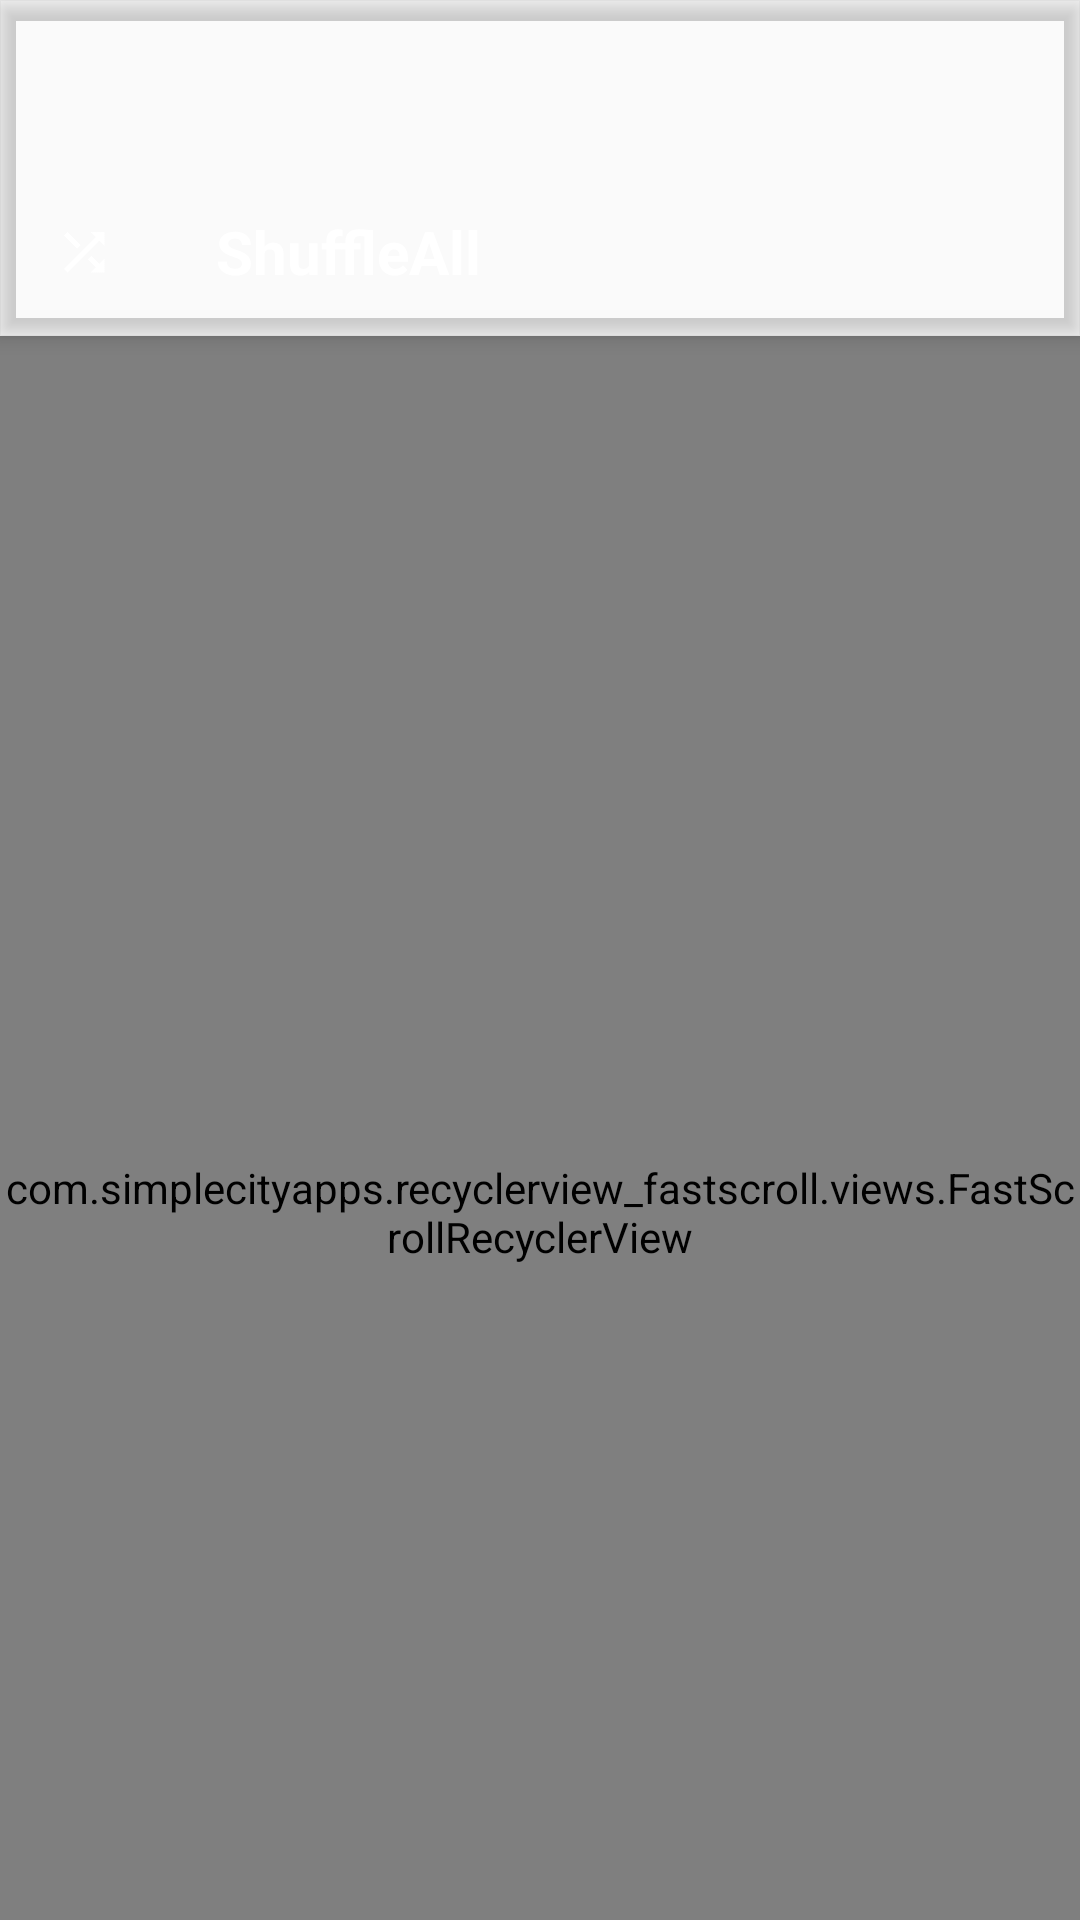

Layout XML and referenced resources for this Android screen:
<!-- AndroidManifest.xml: application theme AppTheme -->
<!-- res/layout/playlist_detail_layout.xml -->
<?xml version="1.0" encoding="utf-8"?>

<android.support.design.widget.CoordinatorLayout xmlns:android="http://schemas.android.com/apk/res/android"
    xmlns:app="http://schemas.android.com/apk/res-auto"
    android:layout_width="match_parent"
    android:layout_height="match_parent">

    <android.support.design.widget.AppBarLayout
        android:id="@+id/main.appbar"
        android:layout_width="match_parent"
        android:layout_height="wrap_content">


        <android.support.v7.widget.Toolbar
            android:id="@+id/playlist_toolbar"
            android:layout_width="match_parent"
            android:layout_height="?attr/actionBarSize"
            app:layout_scrollFlags="scroll|enterAlways">

        </android.support.v7.widget.Toolbar>

        <include
            android:id="@+id/shuffle_playlist"
            layout="@layout/shuffle"
            app:layout_collapseMode="pin" />

    </android.support.design.widget.AppBarLayout>

    <com.simplecityapps.recyclerview_fastscroll.views.FastScrollRecyclerView
        android:id="@+id/playlist_detail_listView"
        android:layout_width="match_parent"
        android:layout_height="match_parent"
        android:background="?attr/appBg"
        android:scrollbars="none"
        app:fastScrollAutoHide="true"
        app:fastScrollAutoHideDelay="500"
        app:fastScrollPopupBackgroundSize="56dp"
        app:fastScrollPopupBgColor="?attr/colorPrimary"
        app:fastScrollPopupTextColor="@color/white"
        app:fastScrollPopupTextSize="24sp"
        app:fastScrollThumbColor="?attr/colorPrimary"
        app:fastScrollTrackColor="?attr/colorControlHighlight"
        app:layout_behavior="@string/appbar_scrolling_view_behavior" />

</android.support.design.widget.CoordinatorLayout>
<!-- res/layout/shuffle.xml (included above) -->
<?xml version="1.0" encoding="utf-8"?>

<RelativeLayout xmlns:android="http://schemas.android.com/apk/res/android"
    android:id="@+id/shuffle"
    android:layout_width="match_parent"
    android:layout_height="?attr/actionBarSize"
    android:background="?attr/colorPrimary"
    android:foreground="?android:attr/selectableItemBackground"
    android:layout_below="@id/toolbar"
    android:orientation="horizontal"
    >

    <ImageView
        android:id="@+id/image1"
        android:layout_width="28dp"
        android:layout_height="28dp"
        android:layout_centerVertical="true"
        android:layout_gravity="center_vertical"
        android:layout_marginStart="14dp"
        android:layout_marginTop="10dp"
        android:background="@drawable/shuffle_white"
        android:clickable="true"
        android:focusable="true" />

    <TextView
        android:layout_width="wrap_content"
        android:layout_height="wrap_content"
        android:layout_centerVertical="true"
        android:layout_marginBottom="10dp"
        android:layout_marginStart="30dp"
        android:layout_marginTop="10dp"
        android:layout_toEndOf="@+id/image1"
        android:gravity="center_vertical"
        android:text="@string/shuffle_all"
        android:textColor="@color/white"
        android:textSize="20sp"
        android:textStyle="bold" />
</RelativeLayout>
<!-- resources referenced by this layout -->
<resources>
  <color name="white">#ffffff</color>
  <!-- drawable shuffle_white: png bitmap (drawable, 18929 bytes) -->
  <string name="shuffle_all">ShuffleAll</string>
  <style name="AppTheme" parent="Theme.AppCompat.Light.NoActionBar">
          
          <item name="colorAccent">?attr/colorAccent</item>
          <item name="colorPrimaryDark">?attr/colorPrimaryDark</item>
          <item name="colorPrimary">?attr/colorPrimary</item>
  
          <item name="android:windowTranslucentStatus">false</item>
          <item name="android:windowTranslucentNavigation">false</item>
  
          <item name="windowActionBar">false</item>
          <item name="windowNoTitle">true</item>
  
          <item name="windowActionModeOverlay">true</item>
  
      </style>
</resources>
